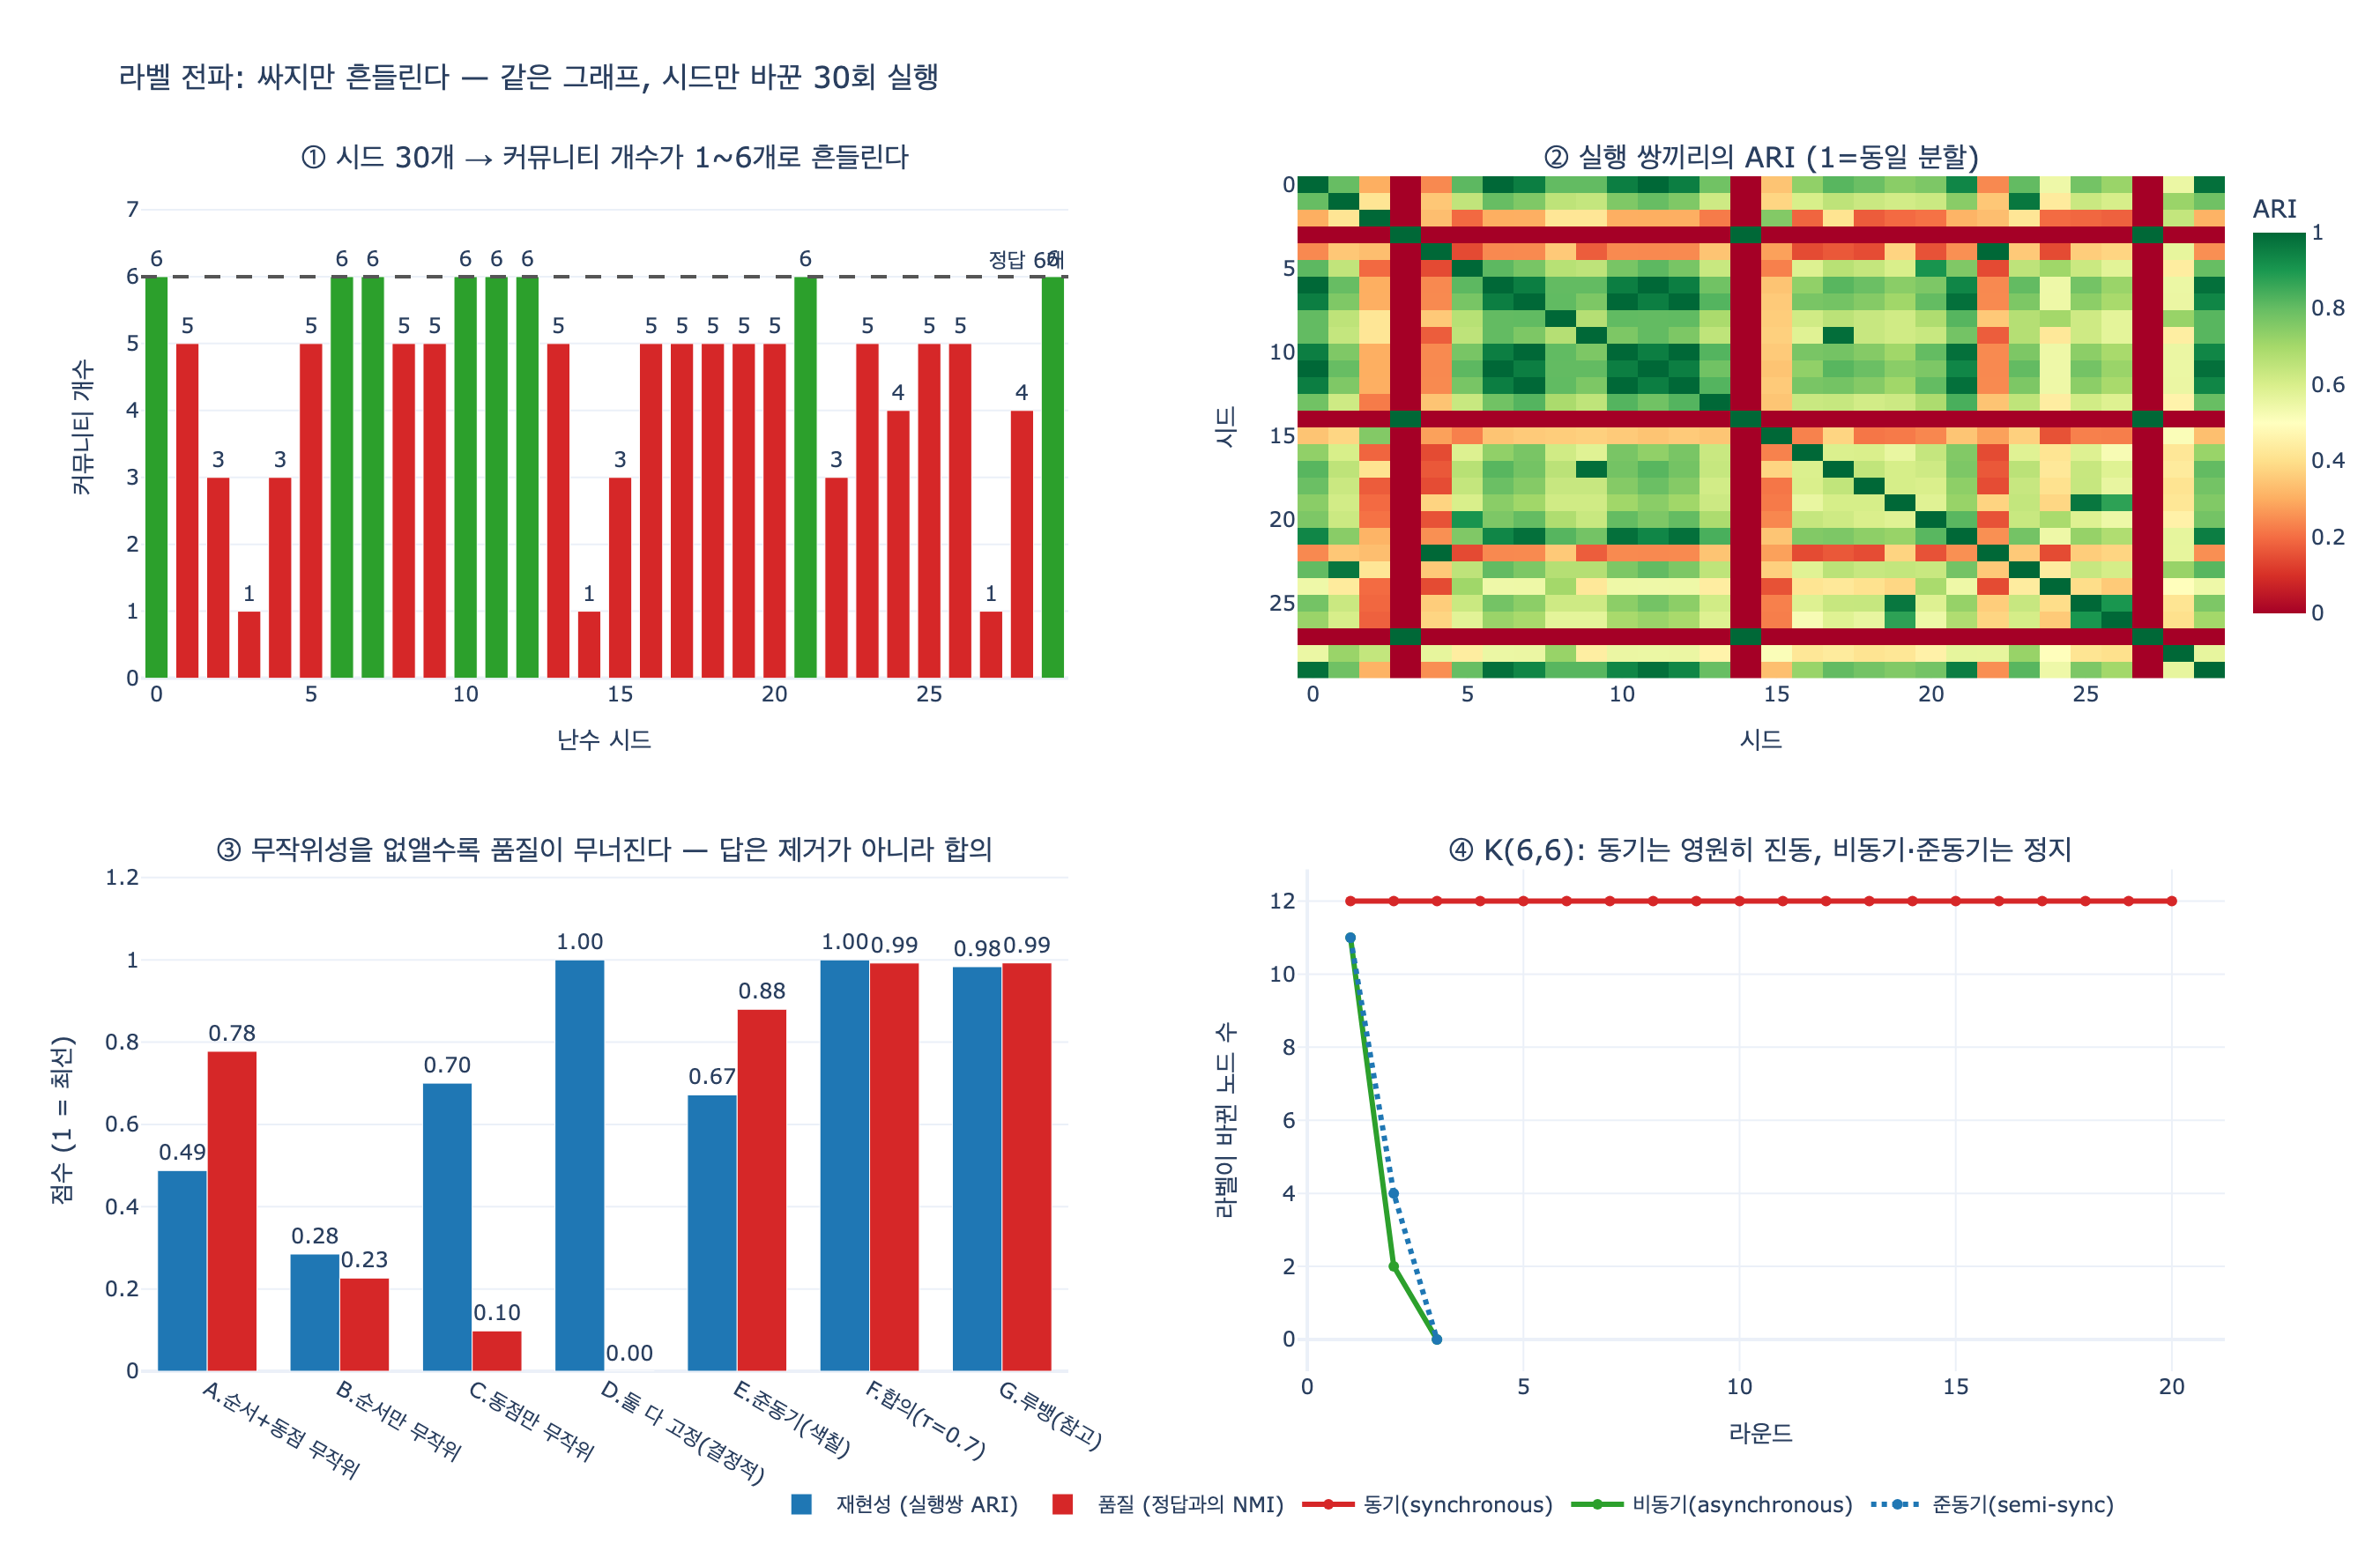

Source code (Python):
# %% [markdown]
# # 라벨 전파(Label Propagation)의 장단점 실험
#
# 카드 질문: **라벨 전파의 장단점은 무엇인가?**
#
# 답: **빠르지만 시드에 따라 결과가 달라진다.** 같은 데이터로 어제와 오늘 다른
# 커뮤니티가 나오면 보고서를 쓸 수 없다.
#
# 이 스크립트는 그 문장을 숫자로 확인한다.
#
# 1. **장점 — 싸다.** 한 라운드가 $O(m)$, 라운드 수가 거의 상수라 사실상 준선형이다.
# 2. **단점 — 비결정적이다.** 원인이 둘이다.
#    - (a) 노드 **방문 순서**를 라운드마다 섞는다
#    - (b) 이웃 라벨이 **동점**일 때 하나를 무작위로 고른다
# 3. **단점 — 수렴 보장이 없다.** 동기(synchronous) 갱신은 이분 구조에서 영원히 진동한다.
# 4. **완화책 — 준동기(semi-synchronous) 변형.** 그래프 색칠로 진동을 없앤다.
#
# 흔들림의 크기는 NMI(정규화 상호정보량)와 ARI(조정 랜드 지수)로 잰다.

# %%
import random
import time
from collections import Counter, defaultdict

import networkx as nx
import numpy as np
import plotly.graph_objects as go
from plotly.subplots import make_subplots


def _show(fig):
    try:
        from IPython import get_ipython

        if get_ipython() is not None:
            fig.show()
    except ImportError:
        pass


print("networkx", nx.__version__, "| numpy", np.__version__)
# 출력: networkx 3.2.1 | numpy 2.0.2

# %% [markdown]
# ## 1. 실험용 그래프 — 정답을 아는 커뮤니티 구조
#
# `planted_partition_graph`로 **정답 분할이 알려진** 그래프를 만든다.
# 그룹 6개 × 25명 = 150 노드. 그룹 안 연결 확률 $p_{in}$, 그룹 밖 $p_{out}$.
#
# $p_{out}$을 조금 키우면 커뮤니티 경계가 흐려지고, 라벨 전파의 흔들림이 커진다.
# 여기서는 "경계가 애매하지만 사람 눈에는 보이는" 정도로 잡는다.

# %%
N_GROUPS, GROUP_SIZE = 6, 25
P_IN, P_OUT = 0.30, 0.025

G = nx.planted_partition_graph(N_GROUPS, GROUP_SIZE, P_IN, P_OUT, seed=42)
NODES = sorted(G.nodes())
ADJ = {v: sorted(G.neighbors(v)) for v in NODES}
GROUND_TRUTH = np.array([v // GROUP_SIZE for v in NODES])  # 정답 라벨

print(f"노드 {G.number_of_nodes()}개, 간선 {G.number_of_edges()}개")
print(f"평균 차수 {2 * G.number_of_edges() / G.number_of_nodes():.2f}")
print(f"정답 커뮤니티 {N_GROUPS}개, 각 {GROUP_SIZE}명")
# 출력: 노드 150개, 간선 802개
# 출력: 평균 차수 10.69
# 출력: 정답 커뮤니티 6개, 각 25명

# %% [markdown]
# ## 2. 라벨 전파 구현 (Raghavan et al., 2007)
#
# 절차는 놀랄 만큼 단순하다.
#
# 1. 모든 노드에 서로 다른 라벨을 준다: $L_0(v) = v$
# 2. 노드를 **무작위 순서**로 돌면서, 이웃에서 가장 많은 라벨로 바꾼다
#    $$L(v) \leftarrow \arg\max_{\ell} \; \bigl|\{u \in N(v) : L(u) = \ell\}\bigr|$$
# 3. 최댓값이 여럿이면 그중 **하나를 무작위로** 고른다
# 4. 모든 노드가 이미 이웃 최다 라벨을 갖고 있으면 멈춘다
#
# 비용: 한 라운드에서 각 노드가 자기 이웃을 한 번씩 훑으므로
# $\sum_v \deg(v) = 2m$, 즉 **라운드당 $O(m)$**이다. 라운드 수는 실측상 5회 안팎에서
# 대부분 정리되므로 전체가 사실상 $O(m)$ 준선형이다. 모듈러리티 최적화가
# 그리디 병합에서 $O(n^2 \log n)$까지 가는 것과 대비된다.
#
# 무작위성이 들어가는 자리를 **두 개의 스위치**로 분리해 두었다.
# `shuffle_order`(방문 순서), `random_tie`(동점 처리).

# %%
def label_propagation(adj, seed=0, rounds=100, shuffle_order=True, random_tie=True):
    """비동기 라벨 전파. 무작위성 두 원인을 스위치로 분리.

    returns: (labels_array, n_rounds, n_updates_per_round)
    """
    rnd = random.Random(seed)
    nodes = sorted(adj)
    label = {v: i for i, v in enumerate(nodes)}
    order = list(nodes)
    history = []

    for r in range(rounds):
        if shuffle_order:
            rnd.shuffle(order)
        changed = 0
        for v in order:
            if not adj[v]:
                continue
            cnt = Counter(label[u] for u in adj[v])
            top = max(cnt.values())
            best = [l for l, c in cnt.items() if c == top]
            if random_tie:
                pick = rnd.choice(best)  # 동점 → 무작위
            elif label[v] in best:
                pick = label[v]  # 동점 → 자기 라벨 유지 (결정적)
            else:
                pick = min(best)  # 그마저 없으면 가장 작은 라벨
            if label[v] != pick:
                label[v] = pick
                changed += 1
        history.append(changed)
        if changed == 0:
            break
    return np.array([label[v] for v in nodes]), r + 1, history


def n_comms(labels):
    return len(set(labels.tolist()))


def to_communities(labels, nodes):
    g = defaultdict(list)
    for v, l in zip(nodes, labels.tolist()):
        g[l].append(v)
    return list(g.values())


lab0, rounds0, hist0 = label_propagation(ADJ, seed=0)
print(f"seed=0: 커뮤니티 {n_comms(lab0)}개, 라운드 {rounds0}회, 라운드별 변경 수 {hist0}")
# 출력: seed=0: 커뮤니티 6개, 라운드 9회, 라운드별 변경 수 [135, 62, 33, 17, 9, 7, 2, 2, 0]

# %% [markdown]
# ## 3. 장점 확인 — 비용은 $O(m)$
#
# 그래프 크기를 키우며 실행 시간을 잰다. 간선 수에 거의 **선형**으로 붙는지 본다.

# %%
cost_rows = []
for n_grp in [4, 10, 20, 40, 70, 100]:
    g_size = 60
    p_out = 2.0 / (g_size * (n_grp - 1))  # 평균 차수를 14 근처로 고정
    g = nx.planted_partition_graph(n_grp, g_size, 0.20, p_out, seed=7)
    adj = {v: sorted(g.neighbors(v)) for v in g.nodes()}
    t0 = time.perf_counter()
    _, rr, _ = label_propagation(adj, seed=0)
    dt = time.perf_counter() - t0
    m = g.number_of_edges()
    cost_rows.append((g.number_of_nodes(), m, rr, dt))
    print(f"n={g.number_of_nodes():5d}  m={m:7d}  라운드={rr:2d}  전체 {dt * 1000:7.1f} ms  "
          f"라운드당 {dt / rr / m * 1e6:.3f} µs/간선")
# 출력: n=  240  m=   1681  라운드= 4  전체     2.7 ms  라운드당 0.407 µs/간선
# 출력: n=  600  m=   4052  라운드= 5  전체     8.4 ms  라운드당 0.417 µs/간선
# 출력: n= 1200  m=   8258  라운드= 8  전체    27.0 ms  라운드당 0.409 µs/간선
# 출력: n= 2400  m=  16507  라운드=10  전체    69.1 ms  라운드당 0.418 µs/간선
# 출력: n= 4200  m=  29016  라운드= 6  전체    75.6 ms  라운드당 0.434 µs/간선
# 출력: n= 6000  m=  41571  라운드=16  전체   291.3 ms  라운드당 0.438 µs/간선

# %% [markdown]
# 노드가 25배 늘어도 **라운드당 간선 하나에 드는 시간은 0.41 µs로 거의 상수**다.
# 라운드 수는 4~16 사이에서 왔다 갔다 할 뿐 $n$에 비례해 늘지 않는다.
# 이것이 라벨 전파를 쓰는 **유일하고 강력한 이유**다: 억 단위 간선에서도 돈다.
#
# ## 4. 흔들림을 재는 자 — NMI와 ARI
#
# 두 분할 $X, Y$를 비교한다. 분할 결과에서 라벨 **이름**은 의미가 없으므로,
# 이름에 무관한 지표를 써야 한다.
#
# **NMI** (정규화 상호정보량, 산술평균 정규화):
# $$\mathrm{NMI}(X,Y) = \frac{2\,I(X;Y)}{H(X) + H(Y)}, \qquad
# I(X;Y) = \sum_{i,j} \frac{n_{ij}}{n} \log \frac{n\,n_{ij}}{a_i b_j}$$
#
# **ARI** (조정 랜드 지수, 우연 일치를 기댓값으로 빼 준다):
# $$\mathrm{ARI} = \frac{\sum_{ij}\binom{n_{ij}}{2} - \frac{\sum_i \binom{a_i}{2}\sum_j \binom{b_j}{2}}{\binom{n}{2}}}
# {\frac{1}{2}\left[\sum_i \binom{a_i}{2} + \sum_j \binom{b_j}{2}\right] - \frac{\sum_i \binom{a_i}{2}\sum_j \binom{b_j}{2}}{\binom{n}{2}}}$$
#
# 둘 다 1이면 완전히 같은 분할, 0이면 우연 수준이다.
# ARI가 더 엄격하다 — NMI는 "잘게 쪼갠 분할"에 후한 편이다.

# %%
def contingency(x, y):
    xs, ys = sorted(set(x.tolist())), sorted(set(y.tolist()))
    xi = {v: i for i, v in enumerate(xs)}
    yi = {v: i for i, v in enumerate(ys)}
    c = np.zeros((len(xs), len(ys)))
    for a, b in zip(x.tolist(), y.tolist()):
        c[xi[a], yi[b]] += 1
    return c


def nmi(x, y):
    c = contingency(x, y)
    n = c.sum()
    a, b = c.sum(axis=1), c.sum(axis=0)
    hx = -np.sum((a / n) * np.log(a / n + 1e-300))
    hy = -np.sum((b / n) * np.log(b / n + 1e-300))
    nz = c > 0
    mi = np.sum((c[nz] / n) * np.log(n * c[nz] / np.outer(a, b)[nz]))
    if hx + hy == 0:
        return 1.0
    return float(2 * mi / (hx + hy))


def ari(x, y):
    c = contingency(x, y)
    n = c.sum()
    comb2 = lambda v: v * (v - 1) / 2  # noqa: E731
    sij = comb2(c).sum()
    sa = comb2(c.sum(axis=1)).sum()
    sb = comb2(c.sum(axis=0)).sum()
    exp = sa * sb / comb2(n)
    mx = (sa + sb) / 2
    if mx == exp:
        return 1.0
    return float((sij - exp) / (mx - exp))


# 감각 잡기: 정답과 자기 자신, 정답과 무작위
rng = np.random.default_rng(0)
shuffled = rng.permutation(GROUND_TRUTH)
print(f"정답 vs 정답      NMI={nmi(GROUND_TRUTH, GROUND_TRUTH):.3f}  ARI={ari(GROUND_TRUTH, GROUND_TRUTH):.3f}")
print(f"정답 vs 무작위     NMI={nmi(GROUND_TRUTH, shuffled):.3f}  ARI={ari(GROUND_TRUTH, shuffled):.3f}")
# 출력: 정답 vs 정답      NMI=1.000  ARI=1.000
# 출력: 정답 vs 무작위     NMI=0.067  ARI=0.015

# %% [markdown]
# ## 5. 단점 확인 — 시드만 바꿔 30번 돌린다
#
# 그래프도, 코드도, 파라미터도 전부 동일하다. **난수 시드만** 바뀐다.
# "어제와 오늘"이 바로 이것이다.

# %%
SEEDS = list(range(30))
runs = {}
for s in SEEDS:
    lab, rr, _ = label_propagation(ADJ, seed=s)
    runs[s] = lab

counts = [n_comms(runs[s]) for s in SEEDS]
gt_nmi = [nmi(GROUND_TRUTH, runs[s]) for s in SEEDS]
gt_ari = [ari(GROUND_TRUTH, runs[s]) for s in SEEDS]

print(f"커뮤니티 개수 분포: {dict(sorted(Counter(counts).items()))}")
print(f"개수 범위 {min(counts)} ~ {max(counts)} (평균 {np.mean(counts):.2f})")
print(f"정답과의 NMI: 최소 {min(gt_nmi):.3f} / 평균 {np.mean(gt_nmi):.3f} / 최대 {max(gt_nmi):.3f}")
print(f"정답과의 ARI: 최소 {min(gt_ari):.3f} / 평균 {np.mean(gt_ari):.3f} / 최대 {max(gt_ari):.3f}")
# 출력: 커뮤니티 개수 분포: {1: 3, 3: 4, 4: 2, 5: 13, 6: 8}
# 출력: 개수 범위 1 ~ 6 (평균 4.53)
# 출력: 정답과의 NMI: 최소 0.000 / 평균 0.778 / 최대 1.000
# 출력: 정답과의 ARI: 최소 0.000 / 평균 0.670 / 최대 1.000

# %% [markdown]
# 커뮤니티가 **1개에서 6개까지** 나온다. 최악의 시드에서는 그래프 전체가 한 덩어리로
# 뭉개져(monster community) NMI가 0이 된다. 같은 입력에 같은 코드인데도.
#
# 보고서에 "우리 조직은 5개 팀으로 나뉩니다"라고 쓸 수 있는가? 쓸 수 없다.
# 내일 돌리면 6개일 수도, 1개일 수도 있다. **이것이 이 카드의 답이다.**
#
# ## 6. 실행 쌍끼리 비교 — 정답을 몰라도 흔들림은 보인다
#
# 실무에서는 정답 분할을 모른다. 그래도 **실행끼리** 비교하면 불안정성이 드러난다.

# %%
K = len(SEEDS)
pair_nmi = np.ones((K, K))
pair_ari = np.ones((K, K))
for i in range(K):
    for j in range(i + 1, K):
        pair_nmi[i, j] = pair_nmi[j, i] = nmi(runs[SEEDS[i]], runs[SEEDS[j]])
        pair_ari[i, j] = pair_ari[j, i] = ari(runs[SEEDS[i]], runs[SEEDS[j]])

off = ~np.eye(K, dtype=bool)
print(f"실행 쌍 NMI: 평균 {pair_nmi[off].mean():.3f}  최소 {pair_nmi[off].min():.3f}")
print(f"실행 쌍 ARI: 평균 {pair_ari[off].mean():.3f}  최소 {pair_ari[off].min():.3f}")
print(f"완전히 동일한 분할(ARI=1) 쌍 비율: {(pair_ari[off] > 0.999).mean() * 100:.1f}%")
# 출력: 실행 쌍 NMI: 평균 0.628  최소 0.000
# 출력: 실행 쌍 ARI: 평균 0.488  최소 0.000
# 출력: 완전히 동일한 분할(ARI=1) 쌍 비율: 2.3%

# %% [markdown]
# ## 7. 비결정성의 두 원인 분해
#
# 무작위성이 들어가는 자리는 정확히 둘이다.
#
# | 변형 | 방문 순서 | 동점 처리 |
# |---|---|---|
# | A. 원논문 그대로 | 무작위 | 무작위 |
# | B. 순서만 무작위 | 무작위 | 최소 라벨 (결정적) |
# | C. 동점만 무작위 | 고정 (ID 순) | 무작위 |
# | D. 둘 다 고정 | 고정 (ID 순) | 자기 라벨 유지 (결정적) |
#
# D는 **완전히 결정적**이다 — 시드를 바꿔도 항상 같은 답이 나온다.
# 그러면 D를 쓰면 되는 것 아닌가? 결과를 보자.

# %%
VARIANTS = {
    "A.순서+동점 무작위": dict(shuffle_order=True, random_tie=True),
    "B.순서만 무작위": dict(shuffle_order=True, random_tie=False),
    "C.동점만 무작위": dict(shuffle_order=False, random_tie=True),
    "D.둘 다 고정(결정적)": dict(shuffle_order=False, random_tie=False),
}

variant_stats = {}
for name, kw in VARIANTS.items():
    labs = [label_propagation(ADJ, seed=s, **kw)[0] for s in SEEDS]
    aris = [ari(labs[i], labs[j]) for i in range(len(labs)) for j in range(i + 1, len(labs))]
    cs = [n_comms(l) for l in labs]
    variant_stats[name] = dict(
        mean_ari=float(np.mean(aris)),
        min_ari=float(np.min(aris)),
        n_distinct=len({tuple(l.tolist()) for l in labs}),
        counts=cs,
        gt_nmi=float(np.mean([nmi(GROUND_TRUTH, l) for l in labs])),
    )
    print(f"{name:20s} 실행쌍 ARI 평균 {np.mean(aris):.3f}  "
          f"서로 다른 분할 {variant_stats[name]['n_distinct']:2d}/30개  "
          f"커뮤니티 수 {min(cs)}~{max(cs)}  "
          f"정답 NMI 평균 {variant_stats[name]['gt_nmi']:.3f}")
# 출력: A.순서+동점 무작위     실행쌍 ARI 평균 0.488  서로 다른 분할 30/30개  커뮤니티 수 1~6  정답 NMI 평균 0.778
# 출력: B.순서만 무작위       실행쌍 ARI 평균 0.285  서로 다른 분할 16/30개  커뮤니티 수 1~4  정답 NMI 평균 0.226
# 출력: C.동점만 무작위       실행쌍 ARI 평균 0.700  서로 다른 분할 21/30개  커뮤니티 수 1~7  정답 NMI 평균 0.098
# 출력: D.둘 다 고정(결정적)   실행쌍 ARI 평균 1.000  서로 다른 분할  1/30개  커뮤니티 수 1~1  정답 NMI 평균 0.000

# %% [markdown]
# 여기서 이 실험의 핵심 반전이 나온다.
#
# **무작위성을 덜어낼수록 품질이 무너진다.** 정답과의 NMI가
# A 0.78 → B 0.23 → C 0.10 → D 0.00 으로 떨어진다.
# D는 30번 모두 같은 답을 주지만 그 답은 "커뮤니티 1개", 즉 그래프 전체가 한 덩어리다.
# 재현 가능한 쓰레기를 얻은 것이다. B와 C는 더 나쁘다 — 품질은 무너졌는데
# 재현성도 못 얻었다(실행쌍 ARI 0.29, 0.70).
#
# 이유는 라벨 전파의 작동 원리에 있다. 무작위성은 **대칭을 깨는 장치**다.
# 초기에는 모든 라벨의 세력이 같아서 동점이 사방에서 발생하는데, 이때 무작위로
# 갈라 주지 않으면 한 라벨이 연쇄적으로 전체를 먹어 버린다(거대 커뮤니티 붕괴,
# monster community). 즉 **비결정성은 떼어낼 수 있는 결함이 아니라
# 알고리즘이 작동하는 메커니즘의 일부**다.
#
# 그래서 현실적인 처방은 "무작위성 제거"가 아니라 **시드 고정 + 여러 시드 합의**다.
#
# ## 8. 수렴 보장이 없다 — 동기 갱신의 진동
#
# 원논문의 비동기 갱신은 "고칠 게 없으면 멈춘다"로 대개 끝나지만,
# **이론적 수렴 보장은 없다**. 특히 모든 노드를 이전 라운드 라벨만 보고 한꺼번에
# 갱신하는 **동기(synchronous)** 방식은 이분 구조에서 영원히 진동한다.
#
# 완전 이분 그래프 $K_{a,b}$를 보자. 한쪽 전부가 상대편의 라벨을 받고, 상대편도
# 동시에 이쪽 라벨을 받는다. 두 집단의 라벨이 매 라운드 **맞바꿔진다**.

# %%
def label_propagation_sync(adj, rounds=20, seed=0):
    """동기 갱신 — 모든 노드가 '직전 라운드' 라벨만 보고 동시에 갱신."""
    rnd = random.Random(seed)
    nodes = sorted(adj)
    label = {v: i for i, v in enumerate(nodes)}
    hist = []
    for _ in range(rounds):
        new = {}
        for v in nodes:
            if not adj[v]:
                new[v] = label[v]
                continue
            cnt = Counter(label[u] for u in adj[v])
            top = max(cnt.values())
            best = sorted(l for l, c in cnt.items() if c == top)
            new[v] = rnd.choice(best)
        changed = sum(1 for v in nodes if new[v] != label[v])
        hist.append(changed)
        label = new
    return np.array([label[v] for v in nodes]), hist


B = nx.complete_bipartite_graph(6, 6)
badj = {v: sorted(B.neighbors(v)) for v in B.nodes()}

_, sync_hist = label_propagation_sync(badj, rounds=20, seed=1)
_, async_rounds, async_hist = label_propagation(badj, seed=1, rounds=20)
print(f"K(6,6) 동기   라운드별 변경 노드 수: {sync_hist}")
print(f"K(6,6) 비동기 라운드별 변경 노드 수: {async_hist}  (라운드 {async_rounds}회에 정지)")
# 출력: K(6,6) 동기   라운드별 변경 노드 수: [12, 12, 12, 12, 12, 12, 12, 12, 12, 12, 12, 12, 12, 12, 12, 12, 12, 12, 12, 12]
# 출력: K(6,6) 비동기 라운드별 변경 노드 수: [11, 2, 0]  (라운드 3회에 정지)

# %% [markdown]
# 동기 갱신은 20라운드 내내 12개 노드가 전부 뒤집힌다. **주기 2의 진동**이고,
# 라운드를 늘려도 끝나지 않는다. 비동기는 2라운드에 멈춘다.
#
# 그래서 원논문도 비동기를 택했다. 하지만 비동기의 대가가 바로 **방문 순서 의존성**,
# 즉 위에서 본 비결정성이다. **진동을 피하려고 무작위 순서를 도입했고,
# 그 무작위 순서가 결과를 흔든다.** 이 맞교환이 라벨 전파의 본질적 성질이다.
#
# ## 9. 준동기(semi-synchronous) 변형
#
# Cordasco & Gargano(2010)의 준동기 변형은 이 맞교환을 깬다.
#
# 1. 그래프를 **색칠**한다 (인접한 노드는 다른 색)
# 2. 같은 색 노드끼리는 서로 인접하지 않으므로 **독립집합**이다
# 3. 색 클래스 단위로 동시에 갱신하고, 색은 순차적으로 처리한다
#
# 독립집합 안에서는 서로의 라벨을 보지 않으니 동시 갱신해도 충돌이 없다.
# 그래서 **동기 방식의 병렬성**(색 클래스 안은 한꺼번에)과 **비동기 방식의 수렴성**을
# 동시에 얻는다. 원논문 대비 얻는 것은 **수렴 보장**과 **병렬화 가능성**이지
# 결정성 그 자체가 아니다 — 동점 처리를 무작위로 두면 여전히 시드에 따라 흔들린다.
# 색칠은 그리디로 $O(m)$이라 비용도 그대로다.

# %%
def label_propagation_semisync(adj, seed=0, rounds=100, random_tie=True):
    """준동기 — 그래프 색칠 후 색 클래스 단위로 동시 갱신."""
    g = nx.Graph()
    g.add_nodes_from(adj)
    for v, nb in adj.items():
        for u in nb:
            g.add_edge(v, u)
    coloring = nx.coloring.greedy_color(g, strategy="largest_first")
    classes = defaultdict(list)
    for v, c in coloring.items():
        classes[c].append(v)
    classes = [sorted(classes[c]) for c in sorted(classes)]

    rnd = random.Random(seed)
    nodes = sorted(adj)
    label = {v: i for i, v in enumerate(nodes)}
    hist = []
    for r in range(rounds):
        changed = 0
        for cls in classes:  # 색 순서는 고정
            snapshot = dict(label)
            for v in cls:  # 같은 색끼리는 인접하지 않음 → 동시 갱신 안전
                if not adj[v]:
                    continue
                cnt = Counter(snapshot[u] for u in adj[v])
                top = max(cnt.values())
                best = [l for l, c in cnt.items() if c == top]
                if random_tie:
                    pick = rnd.choice(best)
                else:
                    pick = label[v] if label[v] in best else min(best)
                if label[v] != pick:
                    label[v] = pick
                    changed += 1
        hist.append(changed)
        if changed == 0:
            break
    return np.array([label[v] for v in nodes]), r + 1, hist, len(classes)


_, ss_r, ss_hist, ncolors = label_propagation_semisync(badj, seed=1, rounds=20)
print(f"K(6,6) 준동기 색 {ncolors}개, 라운드별 변경 {ss_hist} (라운드 {ss_r}회에 정지)")

ss_runs = [label_propagation_semisync(ADJ, seed=s)[0] for s in SEEDS]
ss_aris = [ari(ss_runs[i], ss_runs[j]) for i in range(len(ss_runs)) for j in range(i + 1, len(ss_runs))]
print(f"150노드 준동기: 커뮤니티 수 {min(n_comms(l) for l in ss_runs)}~{max(n_comms(l) for l in ss_runs)}, "
      f"실행쌍 ARI 평균 {np.mean(ss_aris):.3f}, "
      f"정답 NMI 평균 {np.mean([nmi(GROUND_TRUTH, l) for l in ss_runs]):.3f}")

ssd_runs = [label_propagation_semisync(ADJ, seed=s, random_tie=False)[0] for s in SEEDS]
print(f"150노드 준동기(동점도 결정적): 서로 다른 분할 {len({tuple(l.tolist()) for l in ssd_runs})}종, "
      f"커뮤니티 {n_comms(ssd_runs[0])}개, 정답 NMI {nmi(GROUND_TRUTH, ssd_runs[0]):.3f}")
# 출력: K(6,6) 준동기 색 2개, 라운드별 변경 [11, 4, 0] (라운드 3회에 정지)
# 출력: 150노드 준동기: 커뮤니티 수 2~6, 실행쌍 ARI 평균 0.672, 정답 NMI 평균 0.880
# 출력: 150노드 준동기(동점도 결정적): 서로 다른 분할 1종, 커뮤니티 1개, 정답 NMI 0.000

# %% [markdown]
# 준동기는 $K_{6,6}$에서 진동 없이 3라운드에 멈추고, 150노드 그래프에서는
# 정답 NMI 평균 0.88로 원논문 비동기(0.78)보다 오히려 낫다.
# 하지만 동점을 결정적으로 처리하면 여기서도 커뮤니티 1개로 붕괴한다 —
# **준동기가 고쳐 주는 것은 진동이지 비결정성이 아니다.**
#
# ## 10. 실무 처방 — 합의 군집화(consensus clustering)
#
# 무작위성을 없앨 수 없다면 **여러 번 돌려서 합의를 본다.**
#
# 1. 시드를 바꿔 $R$번 돌린다
# 2. 공동출현 행렬(co-association) $C_{uv} = \frac{1}{R}\sum_r \mathbb{1}[L_r(u) = L_r(v)]$
# 3. $C_{uv} \ge \tau$ 인 쌍만 남긴 그래프의 연결 성분을 최종 분할로 삼는다
#
# "몇 번을 돌려도 늘 같이 묶이는 노드"만 같은 커뮤니티로 인정하는 것이다.
# 덤으로 $C_{uv}$ 자체가 **신뢰도**가 된다 — 보고서에 "이 두 사람은 30번 중 28번
# 같은 팀으로 묶였습니다"라고 쓸 수 있다.

# %%
co = np.zeros((len(NODES), len(NODES)))
for s in SEEDS:
    l = runs[s]
    co += (l[:, None] == l[None, :])
co /= len(SEEDS)

consensus_rows = []
for tau in (0.5, 0.6, 0.7, 0.8, 0.9):
    H = nx.from_numpy_array((co >= tau).astype(int))
    comps = list(nx.connected_components(H))
    cl = np.empty(len(NODES), dtype=int)
    for ci, c in enumerate(comps):
        for v in c:
            cl[v] = ci
    consensus_rows.append((tau, len(comps), nmi(GROUND_TRUTH, cl), ari(GROUND_TRUTH, cl), cl))
    print(f"τ={tau}: 커뮤니티 {len(comps):2d}개  크기 {sorted((len(c) for c in comps), reverse=True)[:7]}  "
          f"정답 NMI {nmi(GROUND_TRUTH, cl):.3f}  ARI {ari(GROUND_TRUTH, cl):.3f}")

best_tau, _, best_nmi, best_ari, consensus_labels = max(consensus_rows, key=lambda r: r[3])
print(f"\n최선 τ={best_tau} → NMI {best_nmi:.3f} / ARI {best_ari:.3f} "
      f"(단일 실행 평균 NMI {np.mean(gt_nmi):.3f})")
# 출력: τ=0.5: 커뮤니티  4개  크기 [75, 25, 25, 25]  정답 NMI 0.819  ARI 0.563
# 출력: τ=0.6: 커뮤니티  5개  크기 [49, 26, 25, 25, 25]  정답 NMI 0.916  ARI 0.811
# 출력: τ=0.7: 커뮤니티  7개  크기 [25, 25, 25, 25, 25, 24, 1]  정답 NMI 0.992  ARI 0.992
# 출력: τ=0.8: 커뮤니티  8개  크기 [25, 25, 25, 25, 24, 22, 3]  정답 NMI 0.976  ARI 0.970
# 출력: τ=0.9: 커뮤니티  9개  크기 [25, 25, 25, 24, 24, 22, 3]  정답 NMI 0.968  ARI 0.961
# 출력:
# 출력: 최선 τ=0.7 → NMI 0.992 / ARI 0.992 (단일 실행 평균 NMI 0.778)

# %% [markdown]
# 개별 실행은 평균 NMI 0.78로 흔들리는데(최악 0.00), 30번을 합의하면 τ=0.7에서
# NMI 0.99로 정답을 거의 그대로
# 복원한다. **불안정한 알고리즘을 여러 번 돌려 안정적인 추정기로 바꾼 것**이다.
# 비용은 $R$배 늘지만 원래가 $O(m)$이라 감당된다 — 이것이 라벨 전파의 속도를
# 실제로 쓰는 방식이다.
#
# ## 11. 비교 대상 — 루뱅은 얼마나 안정적인가
#
# 참고로 모듈러리티 기반(루뱅)도 무작위성이 있지만, 목적함수를 놓고 **개선 방향으로만**
# 움직이므로 분할이 훨씬 덜 흔들린다. 대신 해상도 한계라는 다른 병이 있다(10.4절).

# %%
lv_runs = []
for s in SEEDS[:15]:
    comms = nx.community.louvain_communities(G, seed=s)
    lab = np.empty(len(NODES), dtype=int)
    for ci, c in enumerate(comms):
        for v in c:
            lab[v] = ci
    lv_runs.append(lab)

lv_aris = [ari(lv_runs[i], lv_runs[j]) for i in range(len(lv_runs)) for j in range(i + 1, len(lv_runs))]
print(f"루뱅 실행쌍 ARI 평균 {np.mean(lv_aris):.3f} (최소 {np.min(lv_aris):.3f}), "
      f"커뮤니티 수 {[n_comms(l) for l in lv_runs][:8]}...")
print(f"라벨 전파 실행쌍 ARI 평균 {pair_ari[off].mean():.3f} (최소 {pair_ari[off].min():.3f})")
# 출력: 루뱅 실행쌍 ARI 평균 0.983 (최소 0.907), 커뮤니티 수 [6, 6, 6, 6, 6, 6, 6, 6]...
# 출력: 라벨 전파 실행쌍 ARI 평균 0.488 (최소 0.000)

# %% [markdown]
# ## 12. 시각화

# %%
fig = make_subplots(
    rows=2,
    cols=2,
    subplot_titles=(
        "① 시드 30개 → 커뮤니티 개수가 1~6개로 흔들린다",
        "② 실행 쌍끼리의 ARI (1=동일 분할)",
        "③ 무작위성을 없앨수록 품질이 무너진다 — 답은 제거가 아니라 합의",
        "④ K(6,6): 동기는 영원히 진동, 비동기·준동기는 정지",
    ),
    specs=[[{"type": "bar"}, {"type": "heatmap"}], [{"type": "bar"}, {"type": "scatter"}]],
    vertical_spacing=0.16,
    horizontal_spacing=0.11,
)

# ① 시드별 커뮤니티 개수
fig.add_trace(
    go.Bar(
        x=SEEDS,
        y=counts,
        marker_color=["#d62728" if c != N_GROUPS else "#2ca02c" for c in counts],
        text=counts,
        textposition="outside",
        name="커뮤니티 수",
        showlegend=False,
        hovertemplate="seed=%{x}<br>커뮤니티 %{y}개<extra></extra>",
    ),
    row=1,
    col=1,
)
fig.add_hline(y=N_GROUPS, line_dash="dash", line_color="#555", row=1, col=1,
              annotation_text="정답 6개", annotation_position="top right")

# ② 실행쌍 ARI 히트맵
fig.add_trace(
    go.Heatmap(
        z=pair_ari,
        x=SEEDS,
        y=SEEDS,
        colorscale="RdYlGn",
        zmin=0,
        zmax=1,
        colorbar=dict(title="ARI", len=0.38, y=0.81, x=1.005),
        hovertemplate="seed %{x} vs %{y}<br>ARI %{z:.3f}<extra></extra>",
    ),
    row=1,
    col=2,
)

# ③ 재현성 vs 품질
vnames = list(variant_stats) + ["E.준동기(색칠)", f"F.합의(τ={best_tau})", "G.루뱅(참고)"]
repro = [variant_stats[n]["mean_ari"] for n in variant_stats] + [
    float(np.mean(ss_aris)), 1.0, float(np.mean(lv_aris))]
quality = [variant_stats[n]["gt_nmi"] for n in variant_stats] + [
    float(np.mean([nmi(GROUND_TRUTH, l) for l in ss_runs])), best_nmi,
    float(np.mean([nmi(GROUND_TRUTH, l) for l in lv_runs]))]
fig.add_trace(
    go.Bar(x=vnames, y=repro, name="재현성 (실행쌍 ARI)", marker_color="#1f77b4",
           text=[f"{v:.2f}" for v in repro], textposition="outside",
           hovertemplate="%{x}<br>재현성 %{y:.3f}<extra></extra>"),
    row=2, col=1,
)
fig.add_trace(
    go.Bar(x=vnames, y=quality, name="품질 (정답과의 NMI)", marker_color="#d62728",
           text=[f"{v:.2f}" for v in quality], textposition="outside",
           hovertemplate="%{x}<br>품질 %{y:.3f}<extra></extra>"),
    row=2, col=1,
)

# ④ 진동
fig.add_trace(
    go.Scatter(x=list(range(1, len(sync_hist) + 1)), y=sync_hist, mode="lines+markers",
               name="동기(synchronous)", line=dict(color="#d62728", width=3)),
    row=2, col=2,
)
fig.add_trace(
    go.Scatter(x=list(range(1, len(async_hist) + 1)), y=async_hist, mode="lines+markers",
               name="비동기(asynchronous)", line=dict(color="#2ca02c", width=3)),
    row=2, col=2,
)
fig.add_trace(
    go.Scatter(x=list(range(1, len(ss_hist) + 1)), y=ss_hist, mode="lines+markers",
               name="준동기(semi-sync)", line=dict(color="#1f77b4", width=3, dash="dot")),
    row=2, col=2,
)

fig.update_xaxes(title_text="난수 시드", row=1, col=1)
fig.update_yaxes(title_text="커뮤니티 개수", row=1, col=1, range=[0, 7.5])
fig.update_xaxes(title_text="시드", row=1, col=2)
fig.update_yaxes(title_text="시드", row=1, col=2, autorange="reversed")
fig.update_yaxes(title_text="점수 (1 = 최선)", row=2, col=1, range=[0, 1.22])
fig.update_xaxes(title_text="라운드", row=2, col=2)
fig.update_yaxes(title_text="라벨이 바뀐 노드 수", row=2, col=2)

fig.update_layout(
    title_text="라벨 전파: 싸지만 흔들린다 — 같은 그래프, 시드만 바꾼 30회 실행",
    height=880,
    width=1350,
    showlegend=True,
    legend=dict(orientation="h", y=-0.09, x=0.30),
    template="plotly_white",
    bargap=0.25,
    barmode="group",
)

_show(fig)

fig.write_image("expy.png", scale=2)
print("expy.png 저장 완료")
# 출력: expy.png 저장 완료

# %% [markdown]
# ## 13. 정리
#
# | 항목 | 라벨 전파 | 모듈러리티 최적화(루뱅/라이덴) |
# |---|---|---|
# | 비용 | 라운드당 $O(m)$, 사실상 준선형 | $O(m \log n)$ 이상, 그리디 병합은 더 비쌈 |
# | 파라미터 | 없음 (커뮤니티 수도 자동) | 해상도 $\gamma$ |
# | 재현성 | **시드마다 다름** | 대체로 안정 |
# | 병리 | 거대 커뮤니티 붕괴, 진동 | 해상도 한계(작은 뭉치 병합) |
#
# 실무 수칙:
#
# 1. **시드를 고정하고, 고정했다는 사실을 문서에 적는다.** 파이프라인 인자로 노출한다.
# 2. **한 번만 돌리지 않는다.** 여러 시드로 돌려 실행쌍 NMI/ARI를 함께 보고한다.
#    평균 ARI가 0.5 수준이면 그 분할은 보고서에 올릴 물건이 아니다.
# 3. 무작위성을 **없애지는 말 것.** 없애면 재현은 되지만 거대 커뮤니티로 붕괴한다.
#    대신 **합의 군집화**로 안정적인 분할과 신뢰도를 함께 얻는다.
# 4. 진동이 걱정되면(동기 구현·병렬 구현) **준동기 변형**을 쓴다.
# 5. 커뮤니티 **개수는 알고리즘이 아니라 쓰임새로 정한다.**
# 6. 라벨 전파는 "억 단위 간선을 한 번 훑어보는 정찰"에 쓰고, 최종 보고에는
#    라이덴처럼 안정적인 방법을 쓴다.
